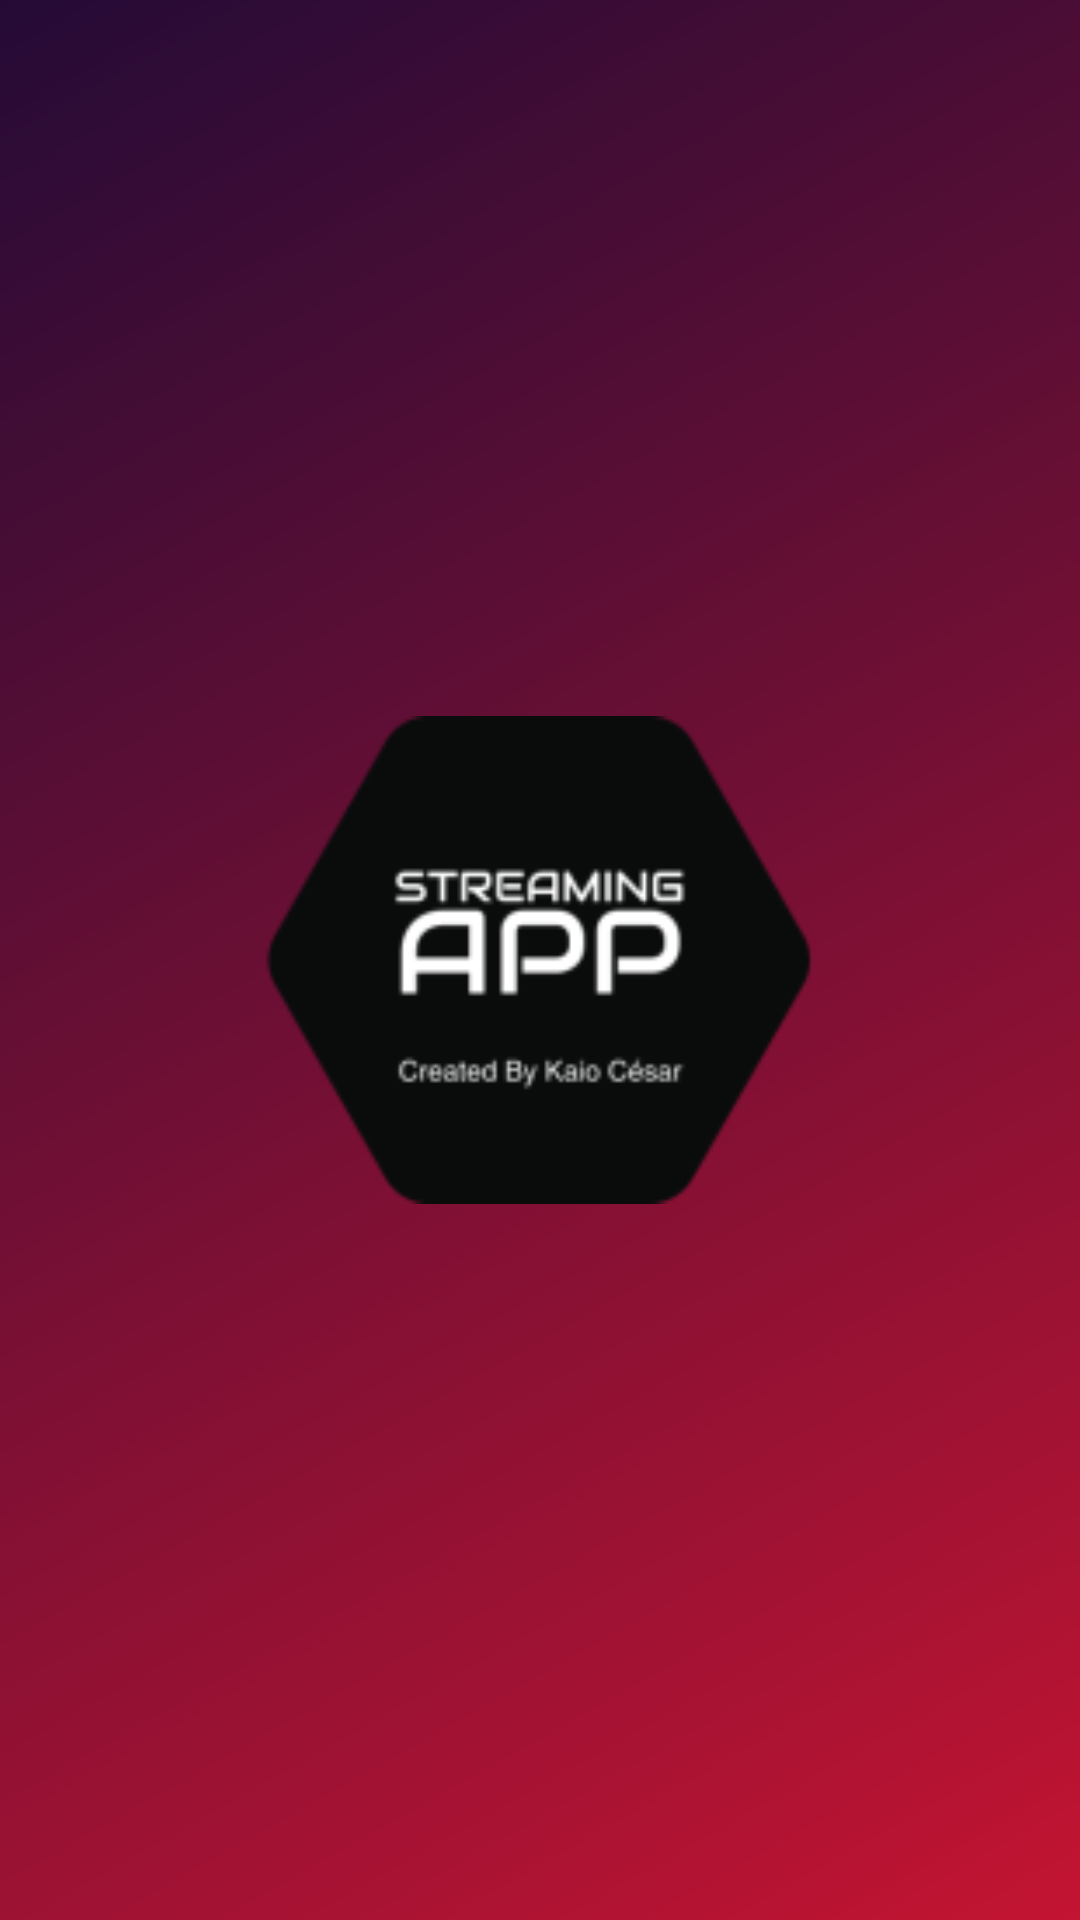

Produce the Android XML layout that renders to this screen, including the resource entries it uses.
<!-- AndroidManifest.xml: application theme Theme.WatchMovies -->
<!-- res/layout/activity_main.xml -->
<?xml version="1.0" encoding="utf-8"?>
<androidx.constraintlayout.widget.ConstraintLayout xmlns:android="http://schemas.android.com/apk/res/android"
    xmlns:app="http://schemas.android.com/apk/res-auto"
    xmlns:tools="http://schemas.android.com/tools"
    android:layout_width="match_parent"
    android:layout_height="match_parent"
    android:background="@drawable/background_gradient"
    tools:context=".MainActivity">

    <ImageView
        android:id="@+id/logo"
        android:layout_width="268dp"
        android:layout_height="268dp"
        android:src="@drawable/logo"
        app:layout_constraintBottom_toBottomOf="parent"
        app:layout_constraintLeft_toLeftOf="parent"
        app:layout_constraintRight_toRightOf="parent"
        app:layout_constraintTop_toTopOf="parent"
        tools:ignore="MissingConstraints" />

</androidx.constraintlayout.widget.ConstraintLayout>
<!-- resources referenced by this layout -->
<resources>
  <!-- drawable background_gradient (drawable) -->
  <?xml version="1.0" encoding="utf-8"?>
  <shape xmlns:android="http://schemas.android.com/apk/res/android">
      <gradient
          android:type="linear"
          android:angle="135"
          android:startColor="#c31432"
          android:endColor="#240b36" />
  </shape>
  <!-- drawable logo: png bitmap (drawable, 8762 bytes) -->
  <style name="Theme.WatchMovies" parent="Theme.AppCompat.NoActionBar">
          
          <item name="windowActionBar">false</item>
          <item name="windowNoTitle">true</item>
          <item name="android:windowFullscreen">true</item>
          
          <item name="colorPrimary">@color/purple_500</item>
          <item name="colorPrimaryVariant">@color/purple_700</item>
          <item name="colorOnPrimary">@color/white</item>
          
          <item name="colorSecondary">@color/teal_200</item>
          <item name="colorSecondaryVariant">@color/teal_700</item>
          <item name="colorOnSecondary">@color/black</item>
          
          <item name="android:statusBarColor" tools:targetApi="l">?attr/colorPrimaryVariant</item>
          
      </style>
  <color name="purple_500">#FF6200EE</color>
  <color name="purple_700">#FF3700B3</color>
  <color name="white">#FFFFFFFF</color>
  <color name="teal_200">#FF03DAC5</color>
  <color name="teal_700">#FF018786</color>
  <color name="black">#FF000000</color>
</resources>
